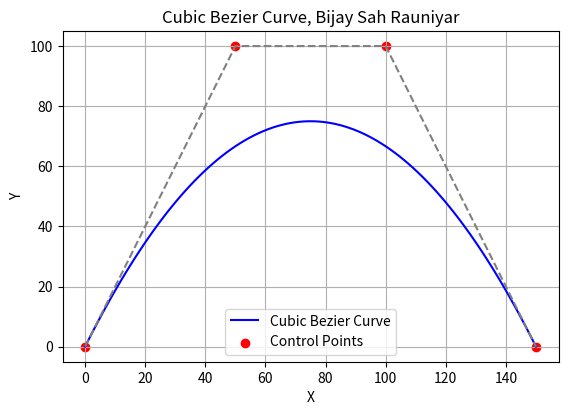

Write the Python code that produced this figure.
import numpy as np
import matplotlib.pyplot as plt

def cubic_bezier(p0, p1, p2, p3, num_points=100):
    t = np.linspace(0, 1, num_points)
    x = (1 - t)**3 * p0[0] + 3 * (1 - t)**2 * t * p1[0] + 3 * (1 - t) * t**2 * p2[0] + t**3 * p3[0]
    y = (1 - t)**3 * p0[1] + 3 * (1 - t)**2 * t * p1[1] + 3 * (1 - t) * t**2 * p2[1] + t**3 * p3[1]
    return x, y

def main():
    # Define control points
    p0 = (0, 0)
    p1 = (50, 100)
    p2 = (100, 100)
    p3 = (150, 0)

    x, y = cubic_bezier(p0, p1, p2, p3)

    plt.plot(x, y, label='Cubic Bezier Curve', color='blue')
    plt.scatter([p0[0], p1[0], p2[0], p3[0]], [p0[1], p1[1], p2[1], p3[1]], color='red', label='Control Points')
    plt.plot([p0[0], p1[0], p2[0], p3[0]], [p0[1], p1[1], p2[1], p3[1]], linestyle='--', color='gray')

    plt.xlabel('X')
    plt.ylabel('Y')
    plt.title('Cubic Bezier Curve, Bijay Sah Rauniyar')
    plt.legend()
    plt.grid(True)
    plt.gca().set_aspect('equal', adjustable='box')
    plt.show()

if __name__ == "__main__":
    main()
